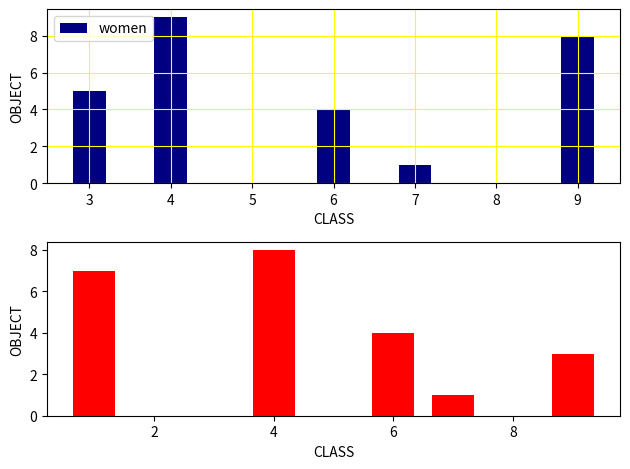

Generate this figure with matplotlib:
import matplotlib.pyplot as plt
x = ([4,7,3,9,6])
y = ([9,1,5,8,4])
plt.subplot(2,1,1)
plt.bar(x,y, color = 'Navy', width= 0.4)
plt.xlabel("CLASS")
plt.ylabel("OBJECT")
plt.legend(["women"])
plt.grid(True, color = "yellow")

x = [1,7,9,4,6]
y = [7,1,3,8,4]
plt.subplot(2,1,2)
plt.bar(x,y, color = 'r', width= 0.7)
plt.xlabel("CLASS")
plt.ylabel("OBJECT")
plt.tight_layout()
plt.show()